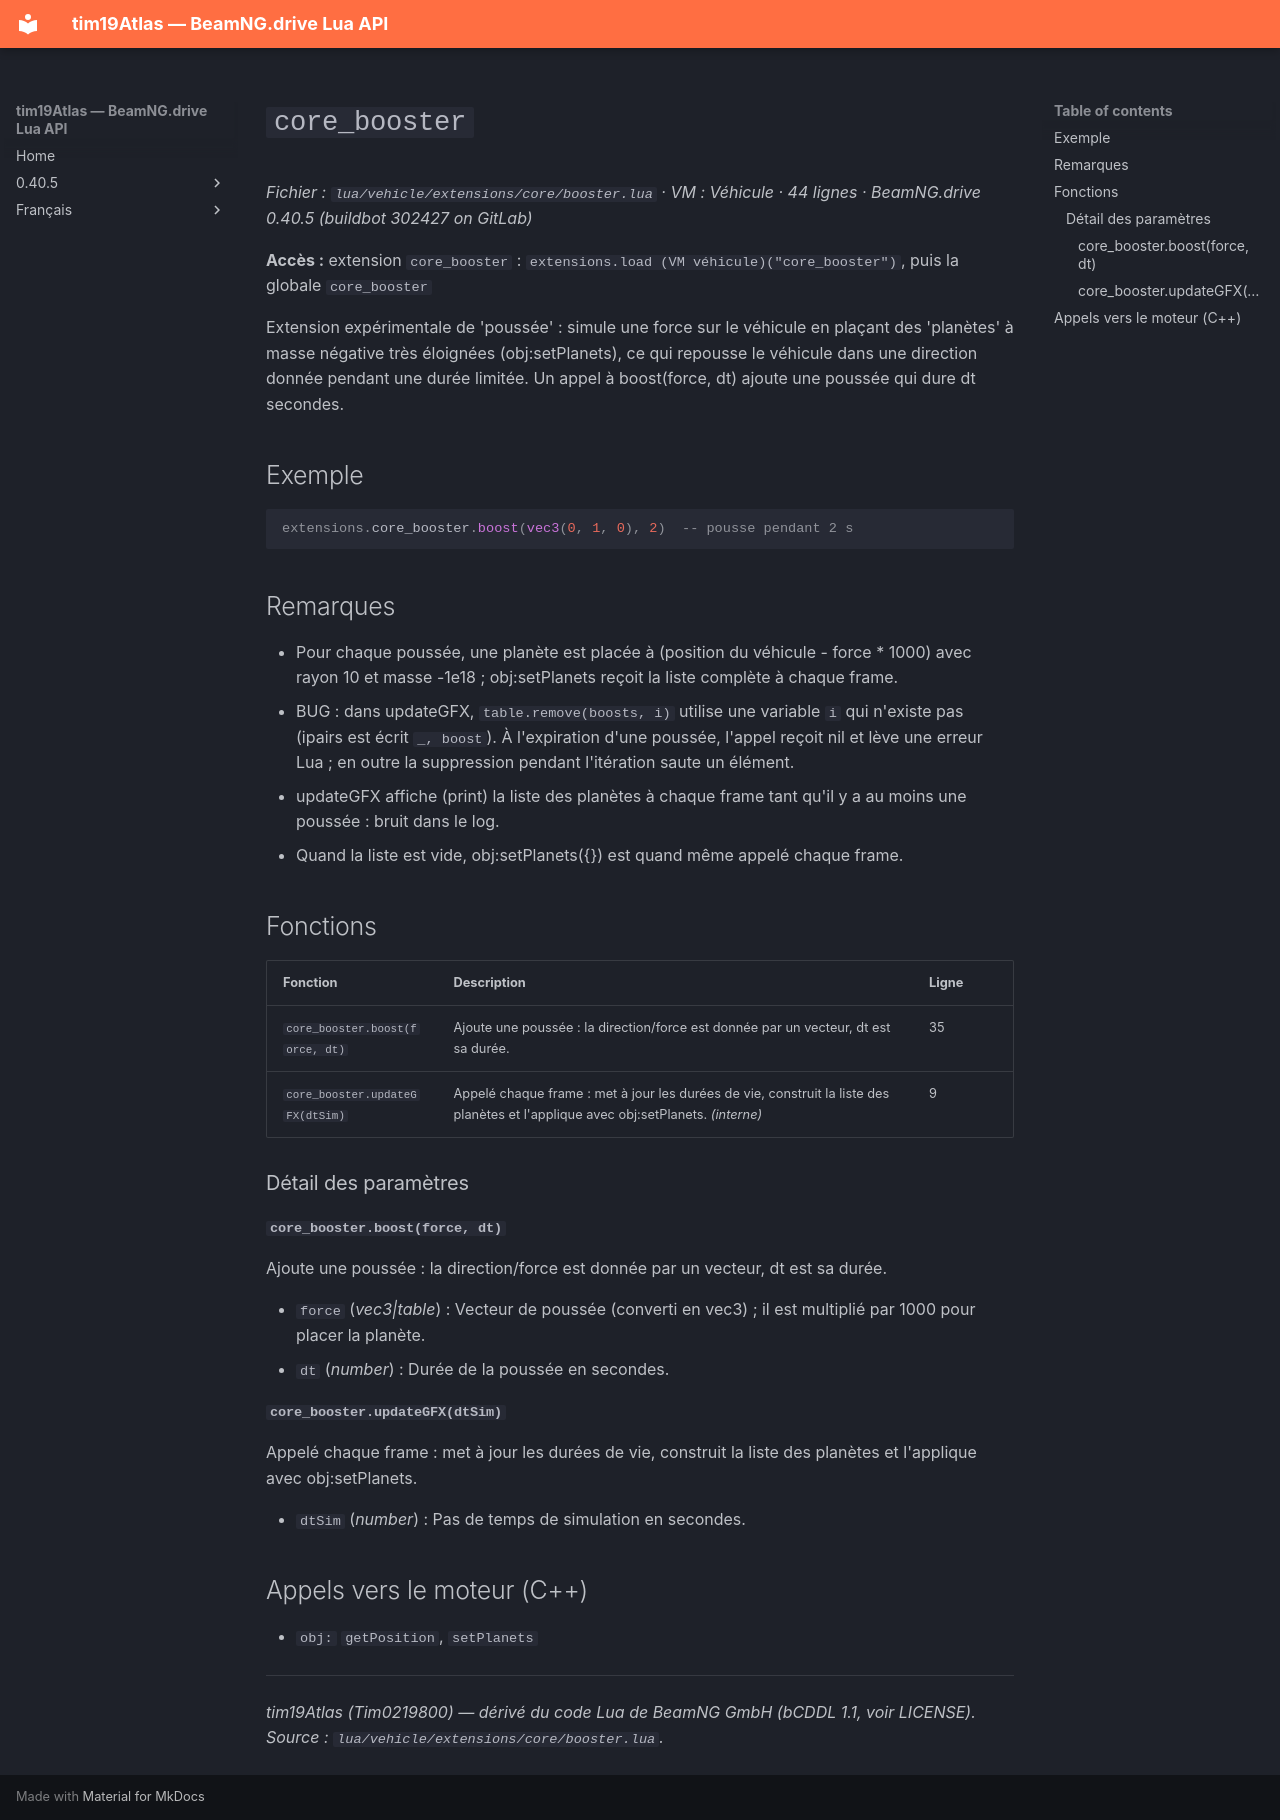

repository: Tim0219800/beamng-lua-atlas · page: fr/0.40.5/vehicle/extensions/core/booster.html · generator: mkdocs

# `core_booster`

*Fichier : `lua/vehicle/extensions/core/booster.lua` · VM : Véhicule · 44 lignes · BeamNG.drive 0.40.5 (buildbot 302427 on GitLab)*

**Accès :** extension `core_booster` : `extensions.load (VM véhicule)("core_booster")`, puis la globale `core_booster`

Extension expérimentale de 'poussée' : simule une force sur le véhicule en plaçant des 'planètes' à masse négative très éloignées (obj:setPlanets), ce qui repousse le véhicule dans une direction donnée pendant une durée limitée. Un appel à boost(force, dt) ajoute une poussée qui dure dt secondes.

## Exemple

```lua
extensions.core_booster.boost(vec3(0, 1, 0), 2)  -- pousse pendant 2 s
```

## Remarques

- Pour chaque poussée, une planète est placée à (position du véhicule - force * 1000) avec rayon 10 et masse -1e18 ; obj:setPlanets reçoit la liste complète à chaque frame.
- BUG : dans updateGFX, `table.remove(boosts, i)` utilise une variable `i` qui n'existe pas (ipairs est écrit `_, boost`). À l'expiration d'une poussée, l'appel reçoit nil et lève une erreur Lua ; en outre la suppression pendant l'itération saute un élément.
- updateGFX affiche (print) la liste des planètes à chaque frame tant qu'il y a au moins une poussée : bruit dans le log.
- Quand la liste est vide, obj:setPlanets({}) est quand même appelé chaque frame.

## Fonctions

| Fonction | Description | Ligne |
|---|---|---|
| `core_booster.boost(force, dt)` | Ajoute une poussée : la direction/force est donnée par un vecteur, dt est sa durée. | 35 |
| `core_booster.updateGFX(dtSim)` | Appelé chaque frame : met à jour les durées de vie, construit la liste des planètes et l'applique avec obj:setPlanets. *(interne)* | 9 |

### Détail des paramètres

#### `core_booster.boost(force, dt)`

Ajoute une poussée : la direction/force est donnée par un vecteur, dt est sa durée.

- `force` (*vec3|table*) : Vecteur de poussée (converti en vec3) ; il est multiplié par 1000 pour placer la planète.
- `dt` (*number*) : Durée de la poussée en secondes.

#### `core_booster.updateGFX(dtSim)`

Appelé chaque frame : met à jour les durées de vie, construit la liste des planètes et l'applique avec obj:setPlanets.

- `dtSim` (*number*) : Pas de temps de simulation en secondes.

## Appels vers le moteur (C++)

- `obj:` `getPosition`, `setPlanets`

---
*tim19Atlas (Tim0219800) — dérivé du code Lua de BeamNG GmbH (bCDDL 1.1, voir LICENSE). Source : `lua/vehicle/extensions/core/booster.lua`.*
